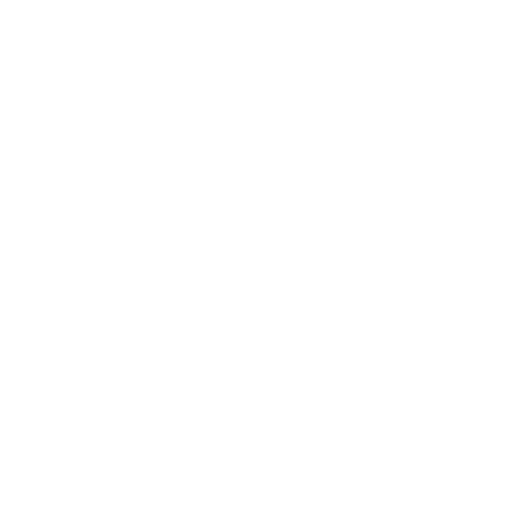
t = 0.00 s
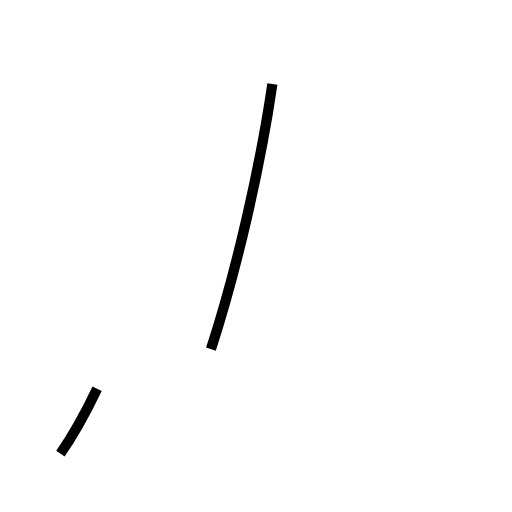
t = 1.02 s
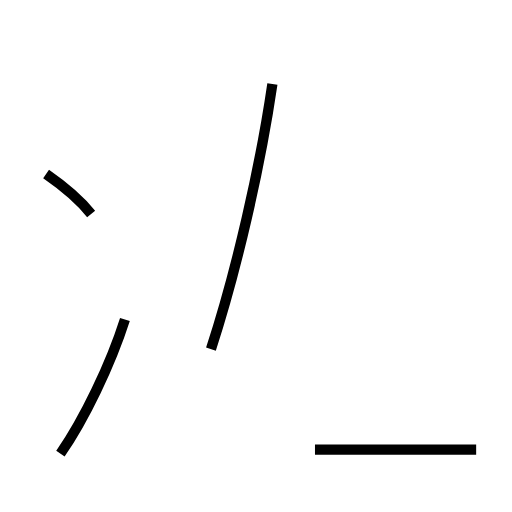
t = 1.89 s
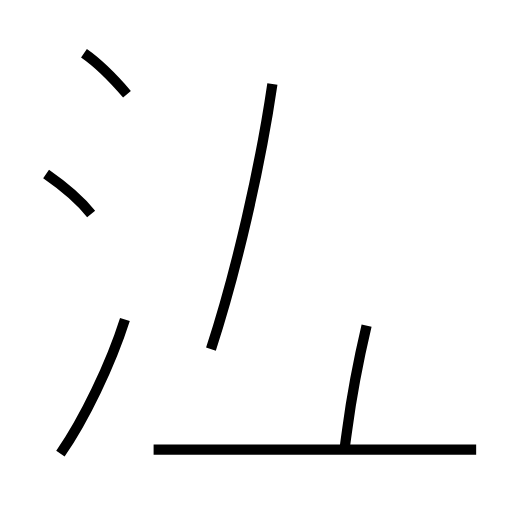
t = 2.90 s
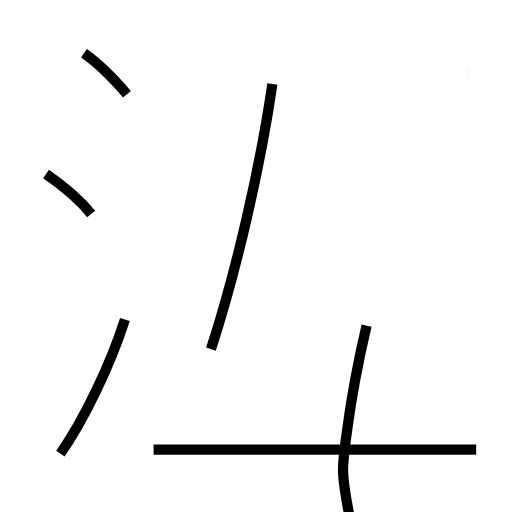
t = 4.01 s
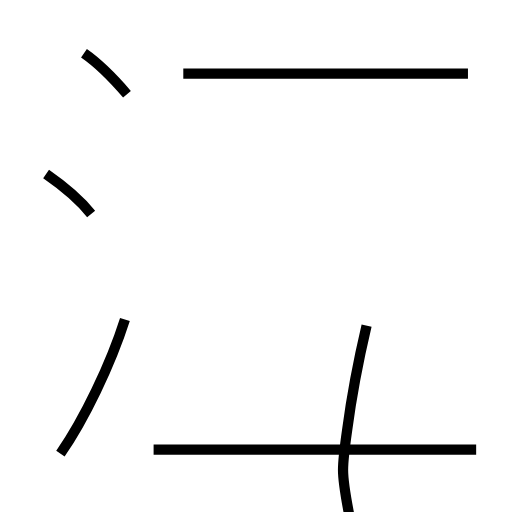
t = 4.84 s

The animated SVG that drew these frames (rendered in a browser with its animation timeline set to each time). Animation: 7 SMIL elements (animate=7); one cycle of 4.84 s.

<?xml version='1.0' encoding='utf-8'?>
<svg viewBox="0.0 -6.0 50.0 50.0" version="1.1" xmlns="http://www.w3.org/2000/svg"><rect x="-1000" y="-1000" width="2000" height="2000" stroke="white" fill="white" /><g style="fill:none;stroke:#000000;stroke-width:1"><path d="M 20.6 -9.9 C 23.1 -17.6 25.4 -27.6 26.6 -35.8 " transform="translate(0.0 38.0)" stroke-dasharray="26.61361598700178" stroke-dashoffset="26.61361598700178"><animate attributeName="stroke-dashoffset" from="26.61361598700178" to="0" dur="0.7984084796100533s" begin="0s; anim_end.end" fill="freeze" id="anim0" /></path><path d="M 5.9 0.3 C 8.2 -3.0 10.8 -8.4 12.2 -12.8 " transform="translate(0.0 38.0)" stroke-dasharray="14.581156343243643" stroke-dashoffset="14.581156343243643"><animate attributeName="stroke-dashoffset" from="14.581156343243643" to="0" dur="0.4374346902973093s" begin="anim0.end" fill="freeze" id="anim1" /></path><path d="M 8.9 -23.1 C 7.7 -24.6 5.8 -26.1 4.5 -27.0 " transform="translate(0.0 38.0)" stroke-dasharray="5.897854581835579" stroke-dashoffset="5.897854581835579"><animate attributeName="stroke-dashoffset" from="5.897854581835579" to="0" dur="0.17693563745506738s" begin="anim1.end" fill="freeze" id="anim2" /></path><path d="M 46.5 -0.1 L 15.0 -0.1 " transform="translate(0.0 38.0)" stroke-dasharray="31.5" stroke-dashoffset="31.5"><animate attributeName="stroke-dashoffset" from="31.5" to="0" dur="0.945s" begin="anim2.end" fill="freeze" id="anim3" /></path><path d="M 12.4 -34.8 C 11.2 -36.2 9.5 -37.9 8.2 -38.8 " transform="translate(0.0 38.0)" stroke-dasharray="5.8129225108644205" stroke-dashoffset="5.8129225108644205"><animate attributeName="stroke-dashoffset" from="5.8129225108644205" to="0" dur="0.1743876753259326s" begin="anim3.end" fill="freeze" id="anim4" /></path><path d="M 35.8 -12.2 C 35.0 -8.8 34.4 -5.8 33.9 -2.0 C 33.7 -0.6 33.5 0.8 33.5 1.9 C 33.5 3.0 34.0 6.0 34.8 9.6 C 35.4 12.6 36.4 16.6 37.0 21.9 C 37.2 23.9 36.6 25.9 35.3 25.9 L 25.6 25.9 " transform="translate(0.0 38.0)" stroke-dasharray="49.12263470111951" stroke-dashoffset="49.12263470111951"><animate attributeName="stroke-dashoffset" from="49.12263470111951" to="0" dur="1.4736790410335852s" begin="anim4.end" fill="freeze" id="anim5" /></path><path d="M 45.7 -36.8 L 17.9 -36.8" transform="translate(0.0 38.0)" stroke-dasharray="27.800000000000004" stroke-dashoffset="27.800000000000004"><animate attributeName="stroke-dashoffset" from="27.800000000000004" to="0" dur="0.8340000000000001s" begin="anim5.end" fill="freeze" id="anim_end" /></path></g></svg>
